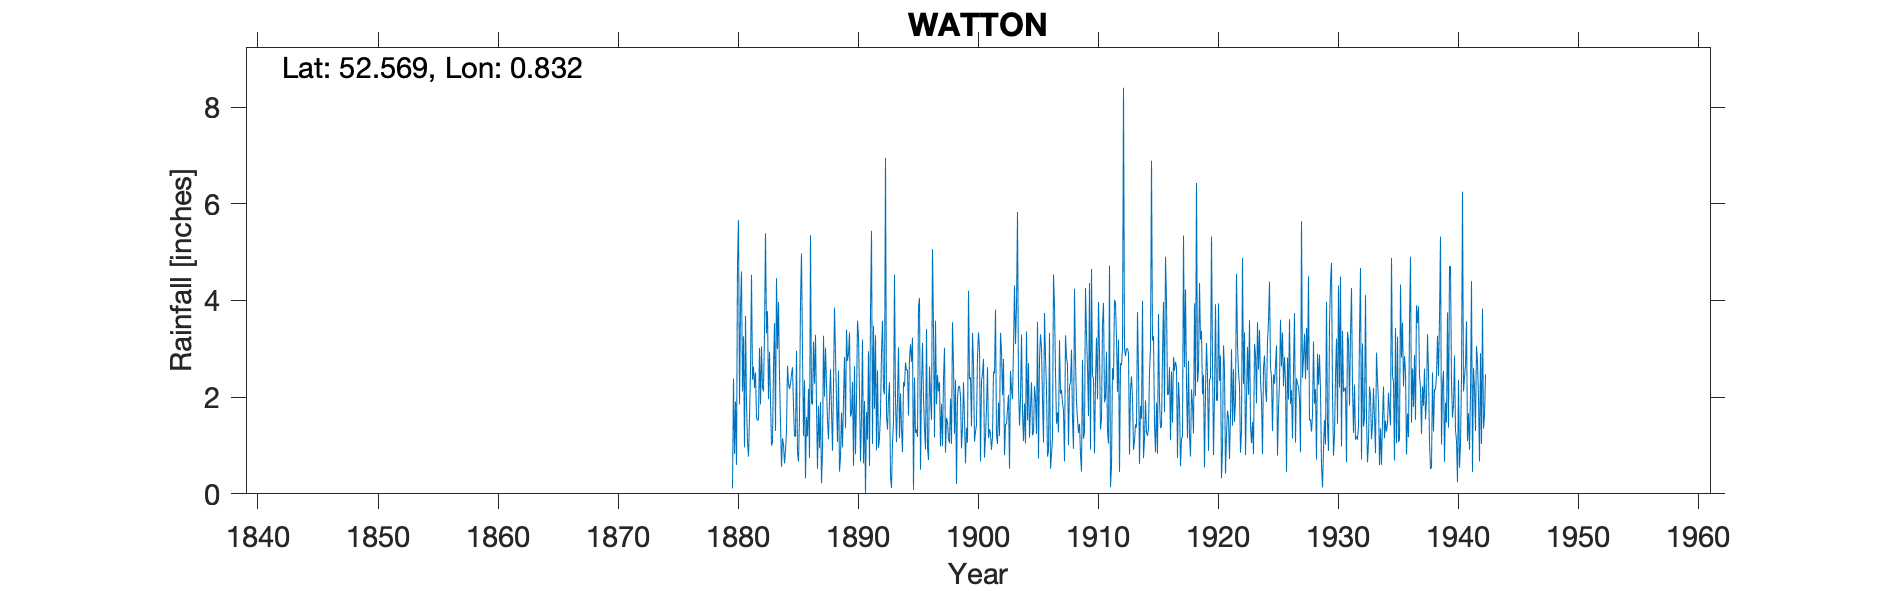

Values plotted in this chart, from the file beside it:
WATTON, , , , , , , , , , , , , , , , , , , , , , , 
Grid ref, TF920006, Long, 0.8324, Lat, 52.57, Elevation, 166, ft, , , , , , , , , , , , , , , 
Station no, 1460, , , , , , , , , , , , , , , , , , , , , , 
, 1880, 1881, 1882, 1883, 1884, 1885, 1886, 1887, 1888, 1889, 1890, 1891, 1892, 1893, 1894, 1895, 1896, 1897, 1898, 1899, 1900, 1901, 1902
January, 0.11, 0.96, 1.58, 1.96, 1.49, 2.62, 2.35, 1.83, 1.13, 0.77, 2.32, 1.92, 0.9, 1.98, 2.08, 3.23, 1.34, 1.85, 1.14, 2.02, 3.33, 0.75, 1.22
February, 2.38, 3.68, 1.52, 2.94, 0.56, 1.8, 0.32, 0.52, 1.92, 1.68, 0.58, 0.02, 2.55, 2.31, 1.35, 0.08, 0.92, 2.46, 1.05, 0.94, 2.68, 1.18, 1.03
March, 0.83, 1.87, 1.53, 1.94, 1.15, 1.19, 1.59, 1.82, 2.58, 0.96, 2.64, 1.69, 0.95, 0.39, 0.86, 2.41, 3.41, 2.12, 1.97, 1.38, 1.08, 1.78, 1.89
April, 1.91, 1.08, 3.02, 1, 1.02, 1.19, 1.19, 0.95, 1.72, 1.95, 0.82, 1.12, 1.16, 0.12, 2.31, 1.26, 0.95, 2.31, 1.03, 2.31, 1.29, 2.62, 1.2
May, 0.6, 0.77, 1.85, 1.06, 0.63, 2.96, 2.17, 1.9, 0.89, 2.83, 1.91, 2.95, 1.67, 1.05, 2.22, 1.33, 0.7, 0.98, 3.55, 1.54, 1.42, 1.15, 3.33
June, 4.76, 1.56, 3.05, 2.64, 0.89, 0.85, 0.74, 0.22, 2.24, 1.36, 3.58, 0.58, 2.92, 1.49, 2.72, 1.18, 2.63, 1.86, 2.64, 0.63, 2.85, 1.34, 2.95
July, 5.66, 2.57, 2.19, 3.53, 1.32, 0.67, 5.35, 0.88, 3.85, 3.4, 3.27, 3.8, 3.58, 4.53, 2.55, 3.86, 2.03, 0.99, 1.24, 1.37, 3.34, 1.23, 2.04
August, 1.85, 4.53, 2.12, 1.3, 2.65, 1.6, 1.87, 3.27, 2.9, 2.75, 2.09, 5.44, 2.16, 1.92, 2.57, 4.05, 1.53, 2.38, 2.36, 1.06, 3, 0.91, 2.79
September, 3.86, 2.36, 3.32, 4.46, 2.28, 3.98, 1.85, 2.01, 1.92, 2.9, 0.67, 1.03, 2.06, 1.07, 1.62, 0.5, 5.06, 3.02, 0.2, 4.2, 0.67, 1.18, 0.8
October, 4.6, 2.63, 5.39, 2.99, 2.17, 4.97, 3.15, 3.02, 1.07, 3.34, 1.59, 3.48, 6.95, 1.98, 2.81, 2.24, 3.39, 0.85, 1.99, 2.37, 2.34, 2.53, 1.44
November, 2.12, 2.19, 3.32, 3.97, 2.28, 2.93, 2.28, 2.28, 2.55, 1.6, 3.19, 1.76, 1.61, 3.03, 3.09, 3.12, 1.17, 1.57, 2.22, 2.41, 2.49, 2.49, 1.44
December, 3.26, 2.51, 3.78, 2.44, 2.47, 1.2, 3.29, 1.51, 0.46, 1.66, 0.63, 3.28, 1.33, 1.15, 2.73, 1.99, 3.58, 1.48, 2.23, 1.39, 2.79, 3.81, 1.75
Total, 31.94, 26.71, 32.67, 30.23, 18.91, 25.96, 26.15, 20.21, 23.23, 25.2, 23.29, 27.07, 27.84, 21.02, 26.91, 25.25, 26.71, 21.87, 21.62, 21.62, 27.28, 20.97, 21.88
